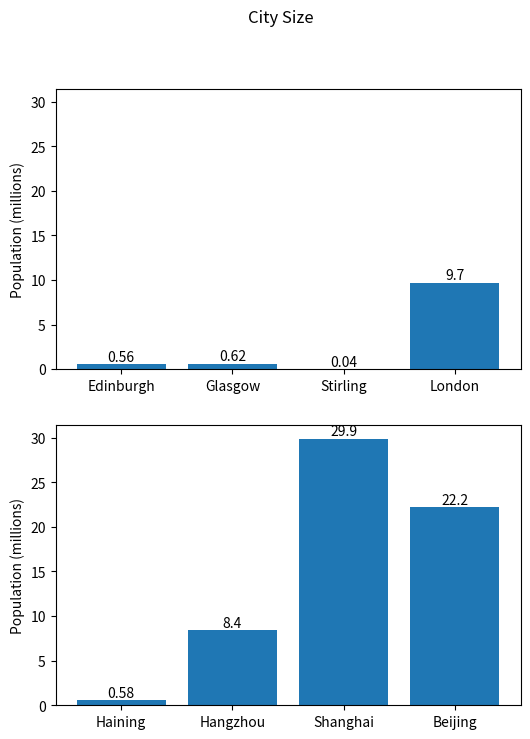

Write Python code to recreate this figure.
#!/usr/bin/env python
# -*- encoding: utf-8 -*-
'''
@File    :   City_Size.py
@Time    :   2024/03/19 16:22:40
@Author  :   Zhu Zhouyue 
@Version :   1.0
@Contact :   zhouyue.23@intl.zju.edu.cn
@Desc    :   None
'''

# here put the import lib
import matplotlib.pyplot as plt

# cities = {"Country": {"City": Population}}
cities = {  # Create a multi-dimensional dictionary to store the population info
    "UK": {
        "Edinburgh": 0.56,
        "Glasgow": 0.62,
        "Stirling": 0.04,
        "London": 9.7    
    },
    "China":{
        "Haining": 0.58,
        "Hangzhou": 8.4,
        "Shanghai": 29.9,
        "Beijing": 22.2
    }
}

uk_population = list(cities["UK"].values())
cn_population = list(cities["China"].values())
uk_population.sort()
cn_population.sort()
print(uk_population)
print(cn_population)

fig, (uk_axs, cn_axs) = plt.subplots(2, sharey=True, figsize=(6,8))

fig.suptitle("City Size")

uk_bar = uk_axs.bar(cities["UK"].keys(), cities["UK"].values())
uk_axs.set_ylabel("Population (millions)")
uk_axs.bar_label(uk_bar)

cn_bar = cn_axs.bar(cities["China"].keys(), cities["China"].values())
cn_axs.set_ylabel("Population (millions)")
cn_axs.bar_label(cn_bar)

plt.show()
plt.clf()
